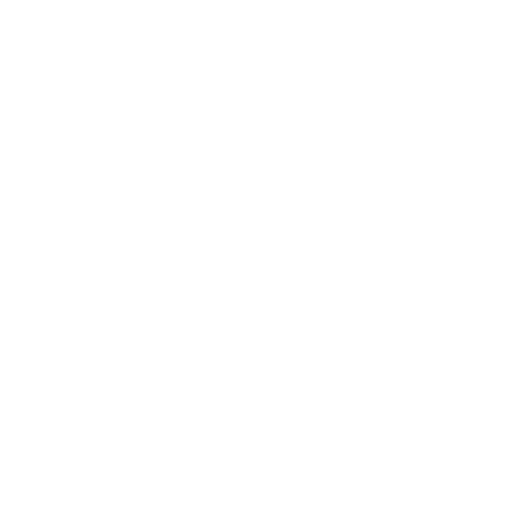
t = 0.00 s
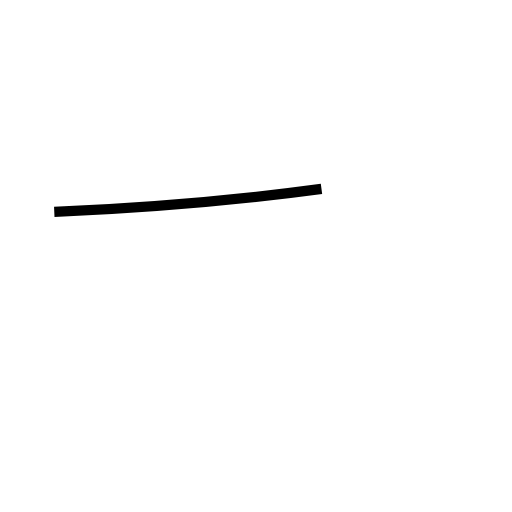
t = 0.79 s
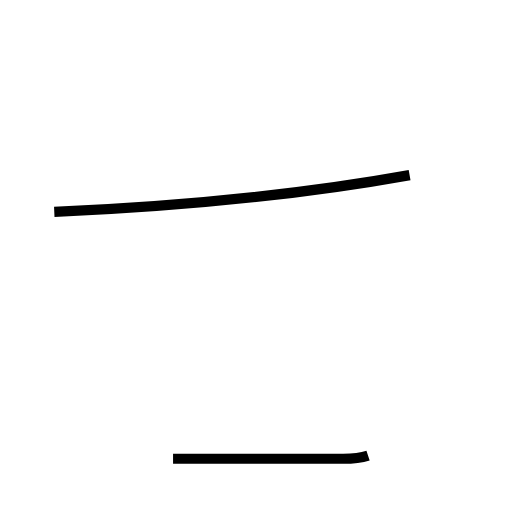
t = 1.62 s
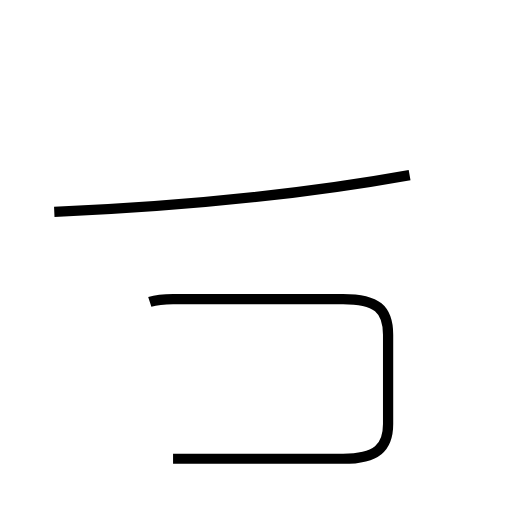
t = 2.76 s
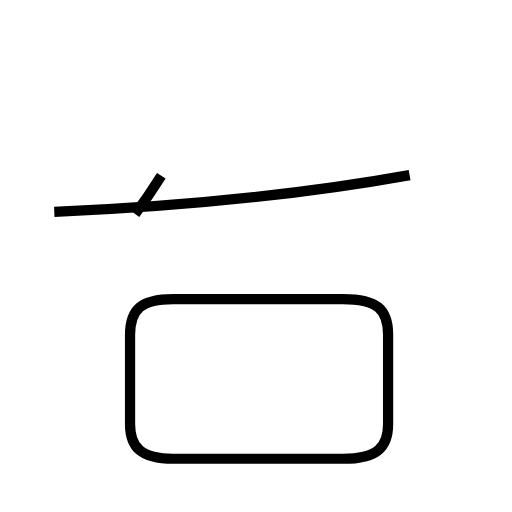
t = 3.47 s
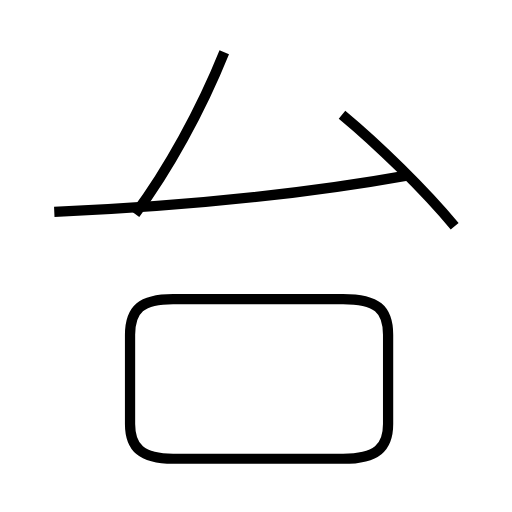
t = 4.34 s

The animated SVG that drew these frames (rendered in a browser with its animation timeline set to each time). Animation: 4 SMIL elements (animate=4); one cycle of 4.34 s.

<?xml version='1.0' encoding='utf-8'?>
<svg viewBox="0.0 -6.0 50.0 50.0" version="1.1" xmlns="http://www.w3.org/2000/svg"><rect x="-1000" y="-1000" width="2000" height="2000" stroke="white" fill="white" /><g style="fill:none;stroke:#000000;stroke-width:1"><path d="M 5.3 -23.3 C 16.6 -23.8 28.9 -24.9 40.0 -26.9 " transform="translate(0.0 38.0)" stroke-dasharray="34.91133730732619" stroke-dashoffset="34.91133730732619"><animate attributeName="stroke-dashoffset" from="34.91133730732619" to="0" dur="1.0473401192197858s" begin="0s" fill="freeze" /></path><path d="M 16.9 0.8 L 33.5 0.8 C 36.8 0.8 37.9 -0.3 37.9 -2.6 L 37.9 -11.3 C 37.9 -13.8 36.8 -14.8 33.5 -14.8 L 16.9 -14.8 C 13.8 -14.8 12.7 -13.8 12.7 -11.3 L 12.7 -2.6 C 12.7 -0.3 13.8 0.8 16.9 0.8 Z " transform="translate(0.0 38.0)" stroke-dasharray="76.2196488587524" stroke-dashoffset="76.2196488587524"><animate attributeName="stroke-dashoffset" from="76.2196488587524" to="0" dur="2.286589465762572s" begin="1.0473401192197858s" fill="freeze" /></path><path d="M 13.2 -23.1 C 16.4 -27.4 19.6 -33.2 21.9 -38.9 " transform="translate(0.0 38.0)" stroke-dasharray="18.08239953997" stroke-dashoffset="18.08239953997"><animate attributeName="stroke-dashoffset" from="18.08239953997" to="0" dur="0.5424719861991s" begin="3.3339295849823576s" fill="freeze" /></path><path d="M 44.4 -21.9 C 41.5 -25.4 36.9 -29.9 33.4 -32.8" transform="translate(0.0 38.0)" stroke-dasharray="15.504190327219286" stroke-dashoffset="15.504190327219286"><animate attributeName="stroke-dashoffset" from="15.504190327219286" to="0" dur="0.4651257098165786s" begin="3.8764015711814577s" fill="freeze" /></path></g></svg>
